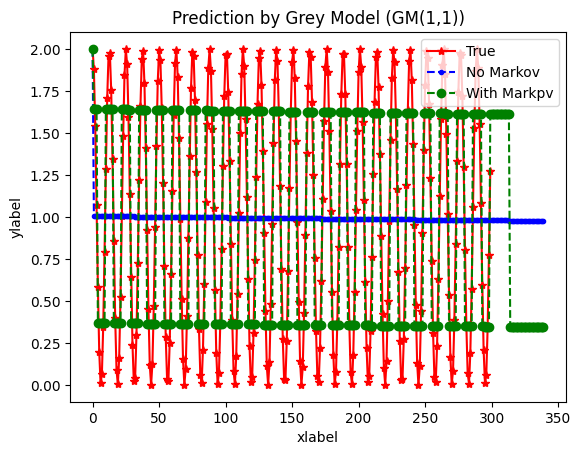

Write Python code to recreate this figure.
import numpy as np
import numpy.linalg as lng
import math
import pandas as pd
from scipy import io, integrate, linalg, signal
from scipy.sparse.linalg import eigs
from scipy.integrate import odeint

import matplotlib.pyplot as plt

np.set_printoptions(precision=6)
plt.rcParams["font.sans-serif"] = ["SimHei"]  # 步骤一（替换sans-serif字体）
plt.rcParams["axes.unicode_minus"] = False  # 步骤二（解决坐标轴负数的负号显示问题）


# 参考：https://www.cnblogs.com/jjmg/p/grey_model_by_python.html
# 其他案例：https://github.com/dontLoveBugs/GM-1-1


# 线性平移预处理，确保数据级比在可容覆盖范围
def greyModelPreprocess(dataVec):
    "Set linear-bias c for dataVec"

    c = 0
    x0 = np.array(dataVec, float)
    n = x0.shape[0]  # 行数

    # 确定数值上下限
    L = np.exp(-2 / (n + 1))
    R = np.exp(2 / (n + 2))
    xmax = x0.max()
    xmin = x0.min()
    if xmin < 1:
        x0 += 1 - xmin
        c += 1 - xmin
    xmax = x0.max()
    xmin = x0.min()
    lambda_ = x0[0:-1] / x0[1:]  # 计算级比
    lambda_max = lambda_.max()
    lambda_min = lambda_.min()
    while lambda_max > R or lambda_min < L:
        x0 += xmin
        c += xmin
        xmax = x0.max()
        xmin = x0.min()
        lambda_ = x0[0:-1] / x0[1:]
        lambda_max = lambda_.max()
        lambda_min = lambda_.min()
    return c


# 灰色预测模型
def greyModel(dataVec, predictLen):
    "Grey Model for exponential prediction"
    # dataVec = [1, 2, 3, 4, 5, 6]
    # predictLen = 5

    x0 = np.array(dataVec, float)
    n = x0.shape[0]
    x1 = np.cumsum(x0)
    B = np.array([-0.5 * (x1[0:-1] + x1[1:]), np.ones(n - 1)]).T
    Y = x0[1:]
    u = linalg.lstsq(B, Y)[0]

    def diffEqu(y, t, a, b):
        return np.array(-a * y + b)

    t = np.arange(n + predictLen)
    sol = odeint(diffEqu, x0[0], t, args=(u[0], u[1]))
    sol = sol.squeeze()
    # print(sol)
    res = np.hstack((x0[0], np.diff(sol)))

    return res


def res_err(data, predata):
    len = data.size
    err = predata[:len] - data
    err = abs(err)
    # print(err)
    return err


def cal_times(data, predata):
    times_arr = np.zeros([2, 2], dtype=float)
    m = np.zeros(data.size)
    if data[0] - predata[0] >= 0:
        pre_state = 1
    else:
        pre_state = 0
    m[0] = 1 if pre_state == 1 else -1
    for i in range(data.size - 1):
        if data[i + 1] - predata[i + 1] >= 0:
            state = 1
        else:
            state = 0
        times_arr[1 - pre_state, 1 - state] += 1
        m[i + 1] = 1 if state == 1 else -1
        pre_state = state
    times_arr = times_arr.T / np.sum(times_arr, 1)
    init_state = np.array([pre_state, 1 - pre_state])
    return init_state, times_arr.T, m


def markov_err(init_state, state, step):
    # init_state = np.mat(init_state)
    # state = np.mat(state)
    m = np.zeros(step)
    init_state = init_state.T
    for i in range(step):
        result = np.dot(init_state, lng.matrix_power(state, i + 1))
        if result[0] > result[1]:
            m[i] = 1
        elif result[0] == result[1]:
            if i == 0:
                m[i] = -1 if init_state[0] == 0 else 1
            else:
                m[i] = m[i - 1]
        else:
            m[i] = -1

    return m


# 输入数据
x = [math.cos(i / 2) + 1 for i in range(300)]
x = np.array(x)
pred_len = 40
# print(x)
c = greyModelPreprocess(x)
x_hat = greyModel(x + c, pred_len) - c
x_pre = x_hat.copy()
err = res_err(x, x_hat)
x_var = np.var(err) / np.var(x)
c = greyModelPreprocess(err)
err_hat = greyModel(err + c, pred_len) - c
init_state, state, m = cal_times(x, x_hat)
mm = markov_err(init_state, state, pred_len)
# print(mm)

x_pre[: x.size] = x_pre[: x.size] + m * err_hat[: x.size]
x_pre[x.size :] = x_pre[x.size :] + mm * err_hat[x.size :]
# print(m)
# print(init_state)
# print(state)
pre_err = res_err(x, x_pre)
pre_var = np.var(pre_err) / np.var(x)
print(x_var)
print(pre_var)
# 画图
t1 = range(x.size)
t2 = range(x_hat.size)
plt.figure(1)
plt.plot(t1, x, color="r", linestyle="-", marker="*", label="True")
plt.plot(t2, x_hat, color="b", linestyle="--", marker=".", label="No Markov")
plt.plot(t2, x_pre, color="g", linestyle="--", marker="o", label="With Markpv")
plt.legend(loc="upper right")
plt.xlabel("xlabel")
plt.ylabel("ylabel")
plt.title("Prediction by Grey Model (GM(1,1))")
plt.show()
# plt.figure(2)
# t3 = range(err.size)
# t4 = range(err_hat.size)
# plt.plot(t3, err, color="r", linestyle="-", marker="*", label="True")
# plt.plot(t4, err_hat, color="b", linestyle="--", marker=".", label="Predict")
# plt.legend(loc="upper right")
# plt.xlabel("xlabel")
# plt.ylabel("ylabel")
# plt.title("Prediction by Grey Model (GM(1,1))")
# plt.show()
